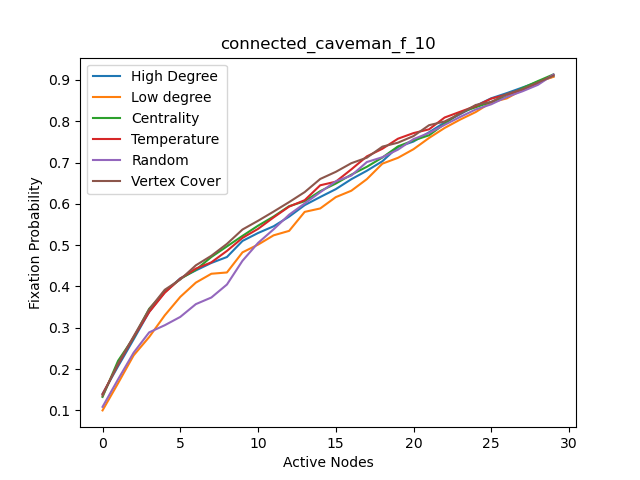

Source data for this figure (header and first rows):
, High Degree, High Degree nodes, Centrality, Centrality nodes, Temparature, Temperature nodes, Random, Random nodes, Low Degree, Low degree nodes, Vertex Cover, Vertex Cover nodes
0, 0.1401, 5, 0.1325, 5, 0.139, 29, 0.1085, 21, 0.0999, 1, 0.1353, 5
1, 0.2068, 11, 0.2201, 11, 0.211, 5, 0.1752, 1, 0.1658, 7, 0.2135, 11
2, 0.2719, 17, 0.276, 17, 0.2776, 11, 0.2397, 16, 0.2332, 13, 0.2792, 17
3, 0.3387, 23, 0.346, 23, 0.3381, 17, 0.2889, 15, 0.2776, 19, 0.3446, 23
4, 0.3861, 29, 0.3868, 29, 0.3847, 23, 0.3061, 14, 0.33, 25, 0.392, 29
5, 0.4198, 0, 0.4182, 0, 0.419, 2, 0.3263, 17, 0.3748, 0, 0.4168, 2
6, 0.4389, 2, 0.4403, 6, 0.4432, 3, 0.3572, 13, 0.4093, 2, 0.4512, 8
7, 0.457, 3, 0.4714, 12, 0.4585, 4, 0.3733, 18, 0.4308, 3, 0.4744, 14
8, 0.4713, 4, 0.497, 18, 0.4861, 8, 0.4047, 22, 0.4339, 4, 0.5031, 20
9, 0.5102, 6, 0.5225, 24, 0.5176, 9, 0.4622, 24, 0.4826, 6, 0.5379, 26
10, 0.5294, 8, 0.5471, 2, 0.5394, 10, 0.5054, 29, 0.5013, 8, 0.559, 3
11, 0.5457, 9, 0.5693, 3, 0.5672, 14, 0.5383, 7, 0.5238, 9, 0.5813, 9
12, 0.5691, 10, 0.5944, 4, 0.5934, 15, 0.5738, 26, 0.5346, 10, 0.6043, 15
13, 0.5969, 12, 0.6064, 8, 0.6089, 16, 0.601, 2, 0.5806, 12, 0.6285, 21
14, 0.6166, 14, 0.6308, 9, 0.645, 20, 0.6281, 6, 0.5889, 14, 0.6603, 27
15, 0.6356, 15, 0.6492, 10, 0.6537, 21, 0.6545, 9, 0.6163, 15, 0.6775, 4
16, 0.6597, 16, 0.6707, 14, 0.6835, 22, 0.6686, 12, 0.6318, 16, 0.6985, 10
17, 0.6802, 18, 0.6898, 15, 0.715, 26, 0.7013, 5, 0.6599, 18, 0.7119, 16
18, 0.7033, 20, 0.7123, 16, 0.7335, 27, 0.713, 10, 0.6974, 20, 0.7386, 22
19, 0.7378, 21, 0.7391, 20, 0.7578, 28, 0.7313, 20, 0.7115, 21, 0.7482, 28
20, 0.751, 22, 0.7536, 21, 0.7714, 0, 0.7568, 27, 0.7324, 22, 0.7642, 0
21, 0.7733, 24, 0.7661, 22, 0.7805, 1, 0.7717, 3, 0.7596, 24, 0.7905, 1
22, 0.797, 26, 0.7938, 26, 0.8091, 7, 0.7914, 28, 0.7838, 26, 0.7995, 6
23, 0.8171, 27, 0.8211, 27, 0.823, 13, 0.8105, 0, 0.8041, 27, 0.8184, 7
24, 0.8374, 28, 0.8339, 28, 0.8369, 19, 0.8286, 19, 0.8223, 28, 0.8395, 12
25, 0.8557, 1, 0.8469, 1, 0.8548, 25, 0.8412, 25, 0.8459, 5, 0.8468, 13
26, 0.8682, 7, 0.8599, 7, 0.8647, 6, 0.859, 8, 0.8554, 11, 0.866, 18
27, 0.8817, 13, 0.8803, 13, 0.8763, 12, 0.8725, 23, 0.8764, 17, 0.8776, 19
28, 0.8954, 19, 0.8973, 19, 0.8917, 18, 0.8882, 4, 0.8957, 23, 0.894, 24
29, 0.9086, 25, 0.9135, 25, 0.912, 24, 0.9131, 11, 0.9076, 29, 0.9104, 25
